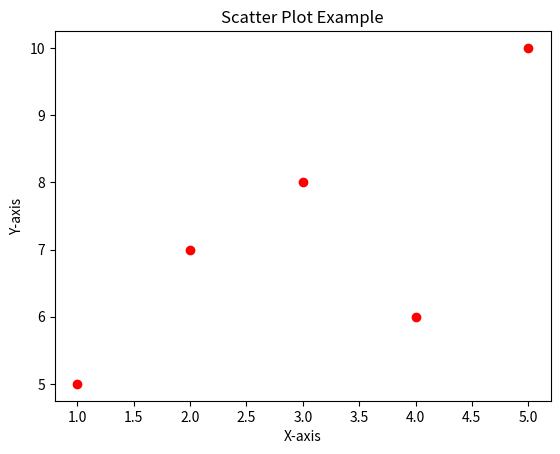

This chart was generated by the following Python code:
import matplotlib.pyplot as plt
x = [1, 2, 3, 4, 5]
y = [5, 7, 8, 6, 10]

plt.scatter(x, y, color='red')
plt.title('Scatter Plot Example')
plt.xlabel('X-axis')
plt.ylabel('Y-axis')
plt.show()
